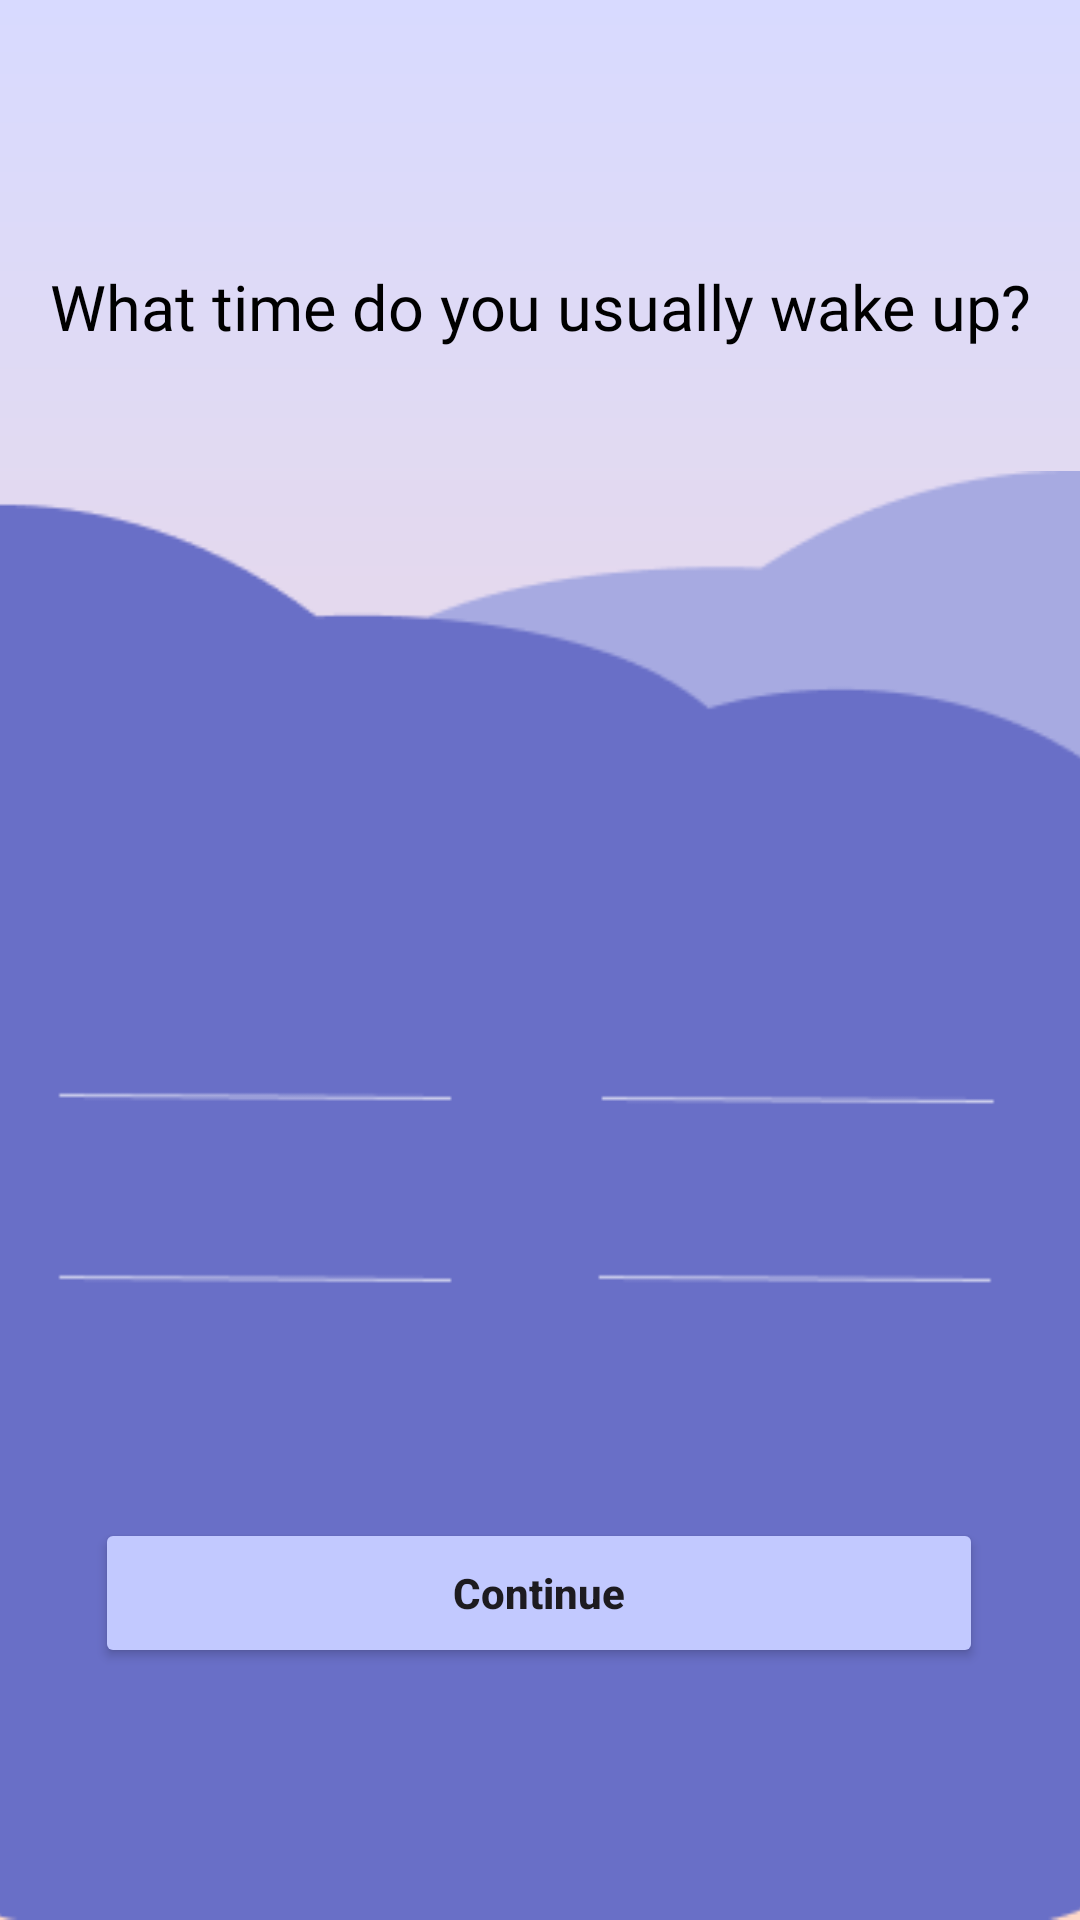

Write the Android layout XML for this screen, with the resource values it uses.
<!-- AndroidManifest.xml: application theme Theme.Trackee -->
<!-- res/layout/activity_wake_time.xml -->
<?xml version="1.0" encoding="utf-8"?>
<androidx.constraintlayout.widget.ConstraintLayout
    xmlns:android="http://schemas.android.com/apk/res/android"
    xmlns:app="http://schemas.android.com/apk/res-auto"
    xmlns:tools="http://schemas.android.com/tools"
    android:layout_width="match_parent"
    android:layout_height="match_parent"
    android:background="@drawable/bg_gradient_default">

    

    

    

    

    

    

    <ImageView
        android:id="@+id/sunImage"
        android:layout_width="140dp"
        android:layout_height="140dp"
        android:layout_marginTop="184dp"
        android:src="@drawable/sun"
        android:translationX="120dp"
        android:translationY="50dp"
        app:layout_constraintEnd_toEndOf="parent"
        app:layout_constraintHorizontal_bias="0.114"
        app:layout_constraintStart_toStartOf="parent"
        app:layout_constraintTop_toTopOf="parent" />

    <TextView
        android:id="@+id/wakeTitle"
        android:layout_width="wrap_content"
        android:layout_height="wrap_content"
        android:layout_marginTop="88dp"
        android:fontFamily="@font/poppins_semibold"
        android:text="What time do you usually wake up?"
        android:textColor="#000"
        android:textSize="21sp"
        app:layout_constraintEnd_toEndOf="parent"
        app:layout_constraintStart_toStartOf="parent"
        app:layout_constraintTop_toTopOf="parent" />

    <ImageView
        android:id="@+id/waveImage"
        android:layout_width="423dp"
        android:layout_height="483dp"
        android:scaleType="centerCrop"
        android:src="@drawable/wave"
        app:layout_constraintBottom_toBottomOf="parent"
        app:layout_constraintEnd_toEndOf="parent"
        app:layout_constraintStart_toStartOf="parent"
        tools:layout_editor_absoluteY="255dp" />

    <LinearLayout
        android:id="@+id/pickerContainer"
        android:layout_width="wrap_content"
        android:layout_height="wrap_content"
        android:layout_marginBottom="8dp"
        android:gravity="center"
        android:orientation="horizontal"
        app:layout_constraintBottom_toTopOf="@+id/buttonContinue"
        app:layout_constraintEnd_toEndOf="parent"
        app:layout_constraintHorizontal_bias="0.438"
        app:layout_constraintStart_toStartOf="parent">

        
        <androidx.recyclerview.widget.RecyclerView
            android:id="@+id/hourPicker"
            android:layout_width="60dp"
            android:layout_height="200dp"
            android:clipToPadding="false"
            android:overScrollMode="never"
            android:padding="0dp" />

        
        <Space
            android:layout_width="120dp"
            android:layout_height="1dp" />

        
        <androidx.recyclerview.widget.RecyclerView
            android:id="@+id/minutePicker"
            android:layout_width="60dp"
            android:layout_height="200dp"
            android:clipToPadding="false"
            android:overScrollMode="never"
            android:padding="0dp" />
    </LinearLayout>

    <Button
        android:id="@+id/buttonContinue"
        android:layout_width="296dp"
        android:layout_height="50dp"
        android:layout_marginBottom="84dp"
        android:backgroundTint="#C2C9FF"
        android:text="Continue"
        android:textAllCaps="false"
        android:textStyle="bold"
        app:cornerRadius="24dp"
        app:layout_constraintBottom_toBottomOf="parent"
        app:layout_constraintEnd_toEndOf="parent"
        app:layout_constraintHorizontal_bias="0.495"
        app:layout_constraintStart_toStartOf="parent" />


</androidx.constraintlayout.widget.ConstraintLayout>
<!-- resources referenced by this layout -->
<resources>
  <!-- drawable bg_gradient_default (drawable) -->
  <?xml version="1.0" encoding="utf-8"?>
  <shape xmlns:android="http://schemas.android.com/apk/res/android"
      android:shape="rectangle">
              <gradient
                  android:type="linear"
                  android:angle="270"
                  android:startColor="#D8DAFF"
                  android:endColor="#FFD8C8" />
  </shape>
  <!-- drawable sun: png bitmap (drawable, 19759 bytes) -->
  <!-- drawable wave: png bitmap (drawable, 5745 bytes) -->
  <style name="Theme.Trackee" parent="Base.Theme.Trackee" />
  <style name="Base.Theme.Trackee" parent="Theme.Material3.DayNight.NoActionBar">
          
          
      </style>
</resources>
